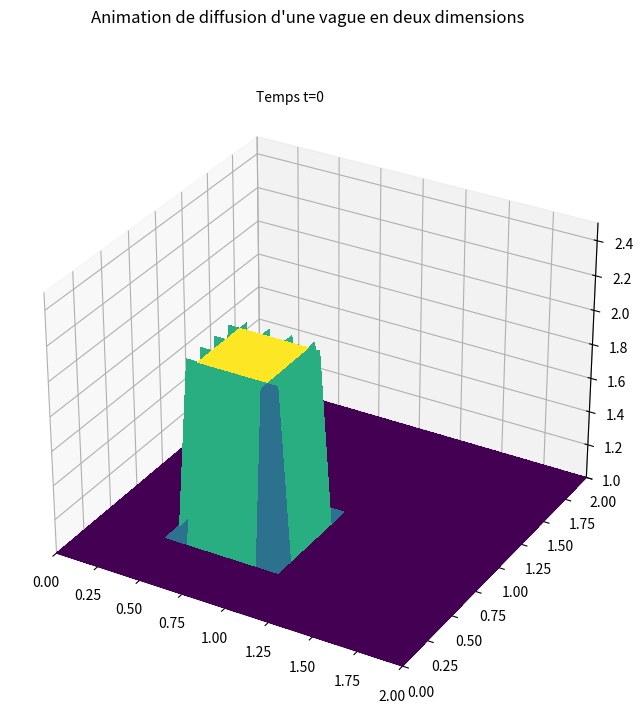

The matplotlib source for this figure:
"""
[redacted]
Référence : lorenabarba.com/blog/cfd-python-12-steps-to-navier-stokes/
"""

from mpl_toolkits.mplot3d import Axes3D
import numpy as np
import matplotlib.pyplot as plt
from matplotlib.pyplot import cm
from matplotlib.animation import FuncAnimation, PillowWriter

"""Etape 7 : Diffusion en 2 dimensions"""
BLIT = False # ne marche pas avec True
SAVE = False

fig = plt.figure(dpi=100, figsize=(8,8))
axes = fig.add_subplot(projection='3d')
fig.suptitle("Animation de diffusion d'une vague en deux dimensions")


# Constantes
nx = 31 # nombre de points en x
ny = 31 # nombre de points en y
nt = 30 # nombre d'étapes à calculer
nu = .05
dx = 2/(nx-1)
dy = 2/(ny-1)
sigma = .25
dt = sigma * dx * dy / nu

x = np.linspace(0, 2, nx)
y = np.linspace(0, 2, ny)

X, Y = np.meshgrid(x, y)


# Création du signal créneau, conditions initiales
u = np.ones((ny, nx)) # niveau bas ; u est un vecteur de taille 1 sur n
u[int(.5/dy):int(1/dy+1), int(.5/dx):int(1/dx +1)]=2 # niveau haut pour .5<=x<=1 et ;5<=y<=1 (simultanément)

# Calcul de u en fonction du temps : n et n+1 sont deux instants consécutifs
axes.plot_surface(X,Y, u[:], cmap=cm.viridis, rstride=2, cstride=2, linewidth=0, antialiased=False)

axes.set_xlim(0,2)
axes.set_ylim(0,2)
axes.set_zlim(1,2.5)

axes.text2D(0.40, 0.98, "Temps t="+str(0), transform=axes.transAxes)

# Animation 
def animate(n):
    u_n = u.copy()

    u[1:-1, 1:-1] = (u_n[1:-1, 1:-1] + (nu*dt/ dx**2 *(u_n[1:-1, 2:] - 2*u_n[1:-1, 1:-1] + u_n[1:-1, 0:-2])) + (nu*dt/ dy**2 *(u_n[2:, 1:-1] - 2*u_n[1:-1, 1:-1] + u_n[0:-2, 1:-1])))  

    # conditions aux bords
    u[0, :] = 1
    u[-1, :] = 1
    u[:, 0] = 1
    u[:, -1] = 1

    axes.clear()
    surf = axes.plot_surface(X, Y, u[:], cmap=cm.viridis, linewidth=0, antialiased=True)
    axes.set_zlim(1,2.5)
    axes.set_xlabel("$x$")
    axes.set_ylabel("$y$")
    # code pour éviter une erreur de matplotlib ; j'ai vraiment aucune idée de ce que c'est, je l'ai juste copy-paste de stackoverflow
    surf._facecolors2d = surf._facecolor3d
    surf._edgecolors2d = surf._edgecolor3d

    axes.text2D(0.40, 0.98, "Temps t="+str(n), transform=axes.transAxes)

    return surf,

anim = FuncAnimation(fig, animate, frames = nt, interval = dt, blit = BLIT)
if SAVE:
    writergif = PillowWriter(fps=30)
    anim.save('Images/animation-step7.gif', writer=writergif)

plt.show()